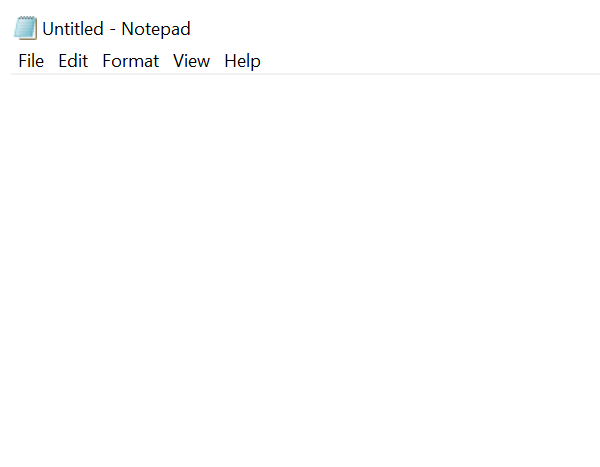
Workflow: NotepadOpenWriteSave

Step 1: Open Application- notepad on the element in window '*Untitled - Notepad' (notepad.exe)

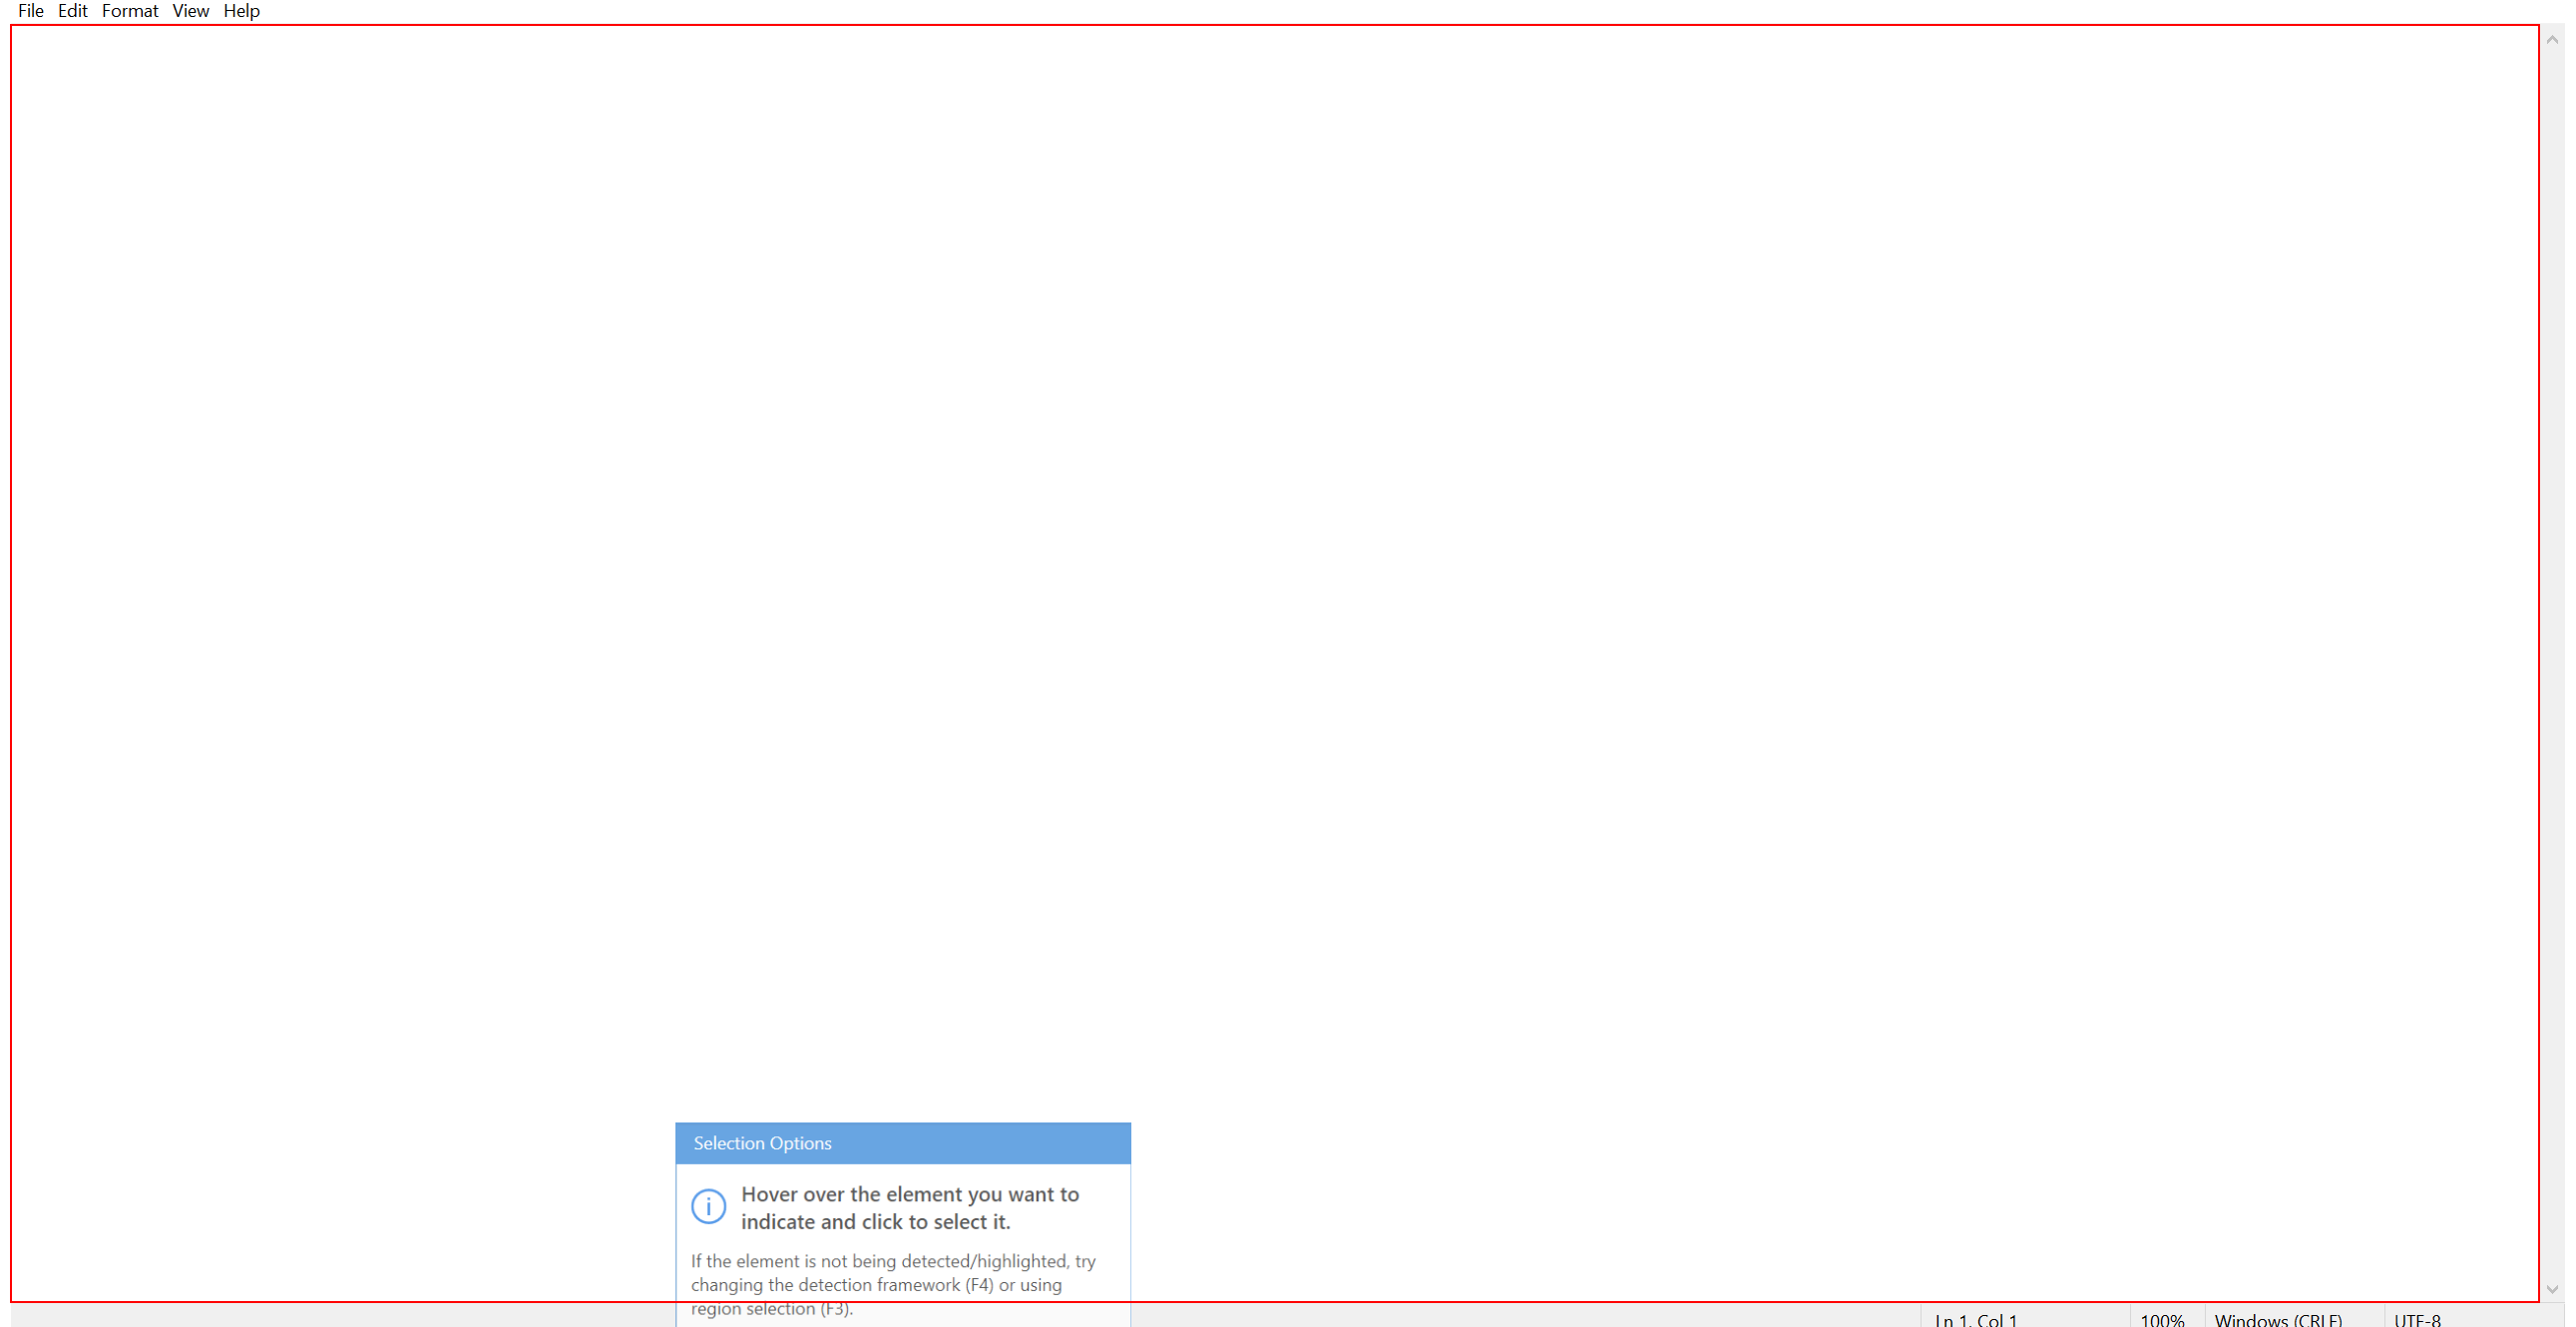
Step 2: type "["This is the first msg" + "[k(enter)]"]" into the editable text 'Text Editor'

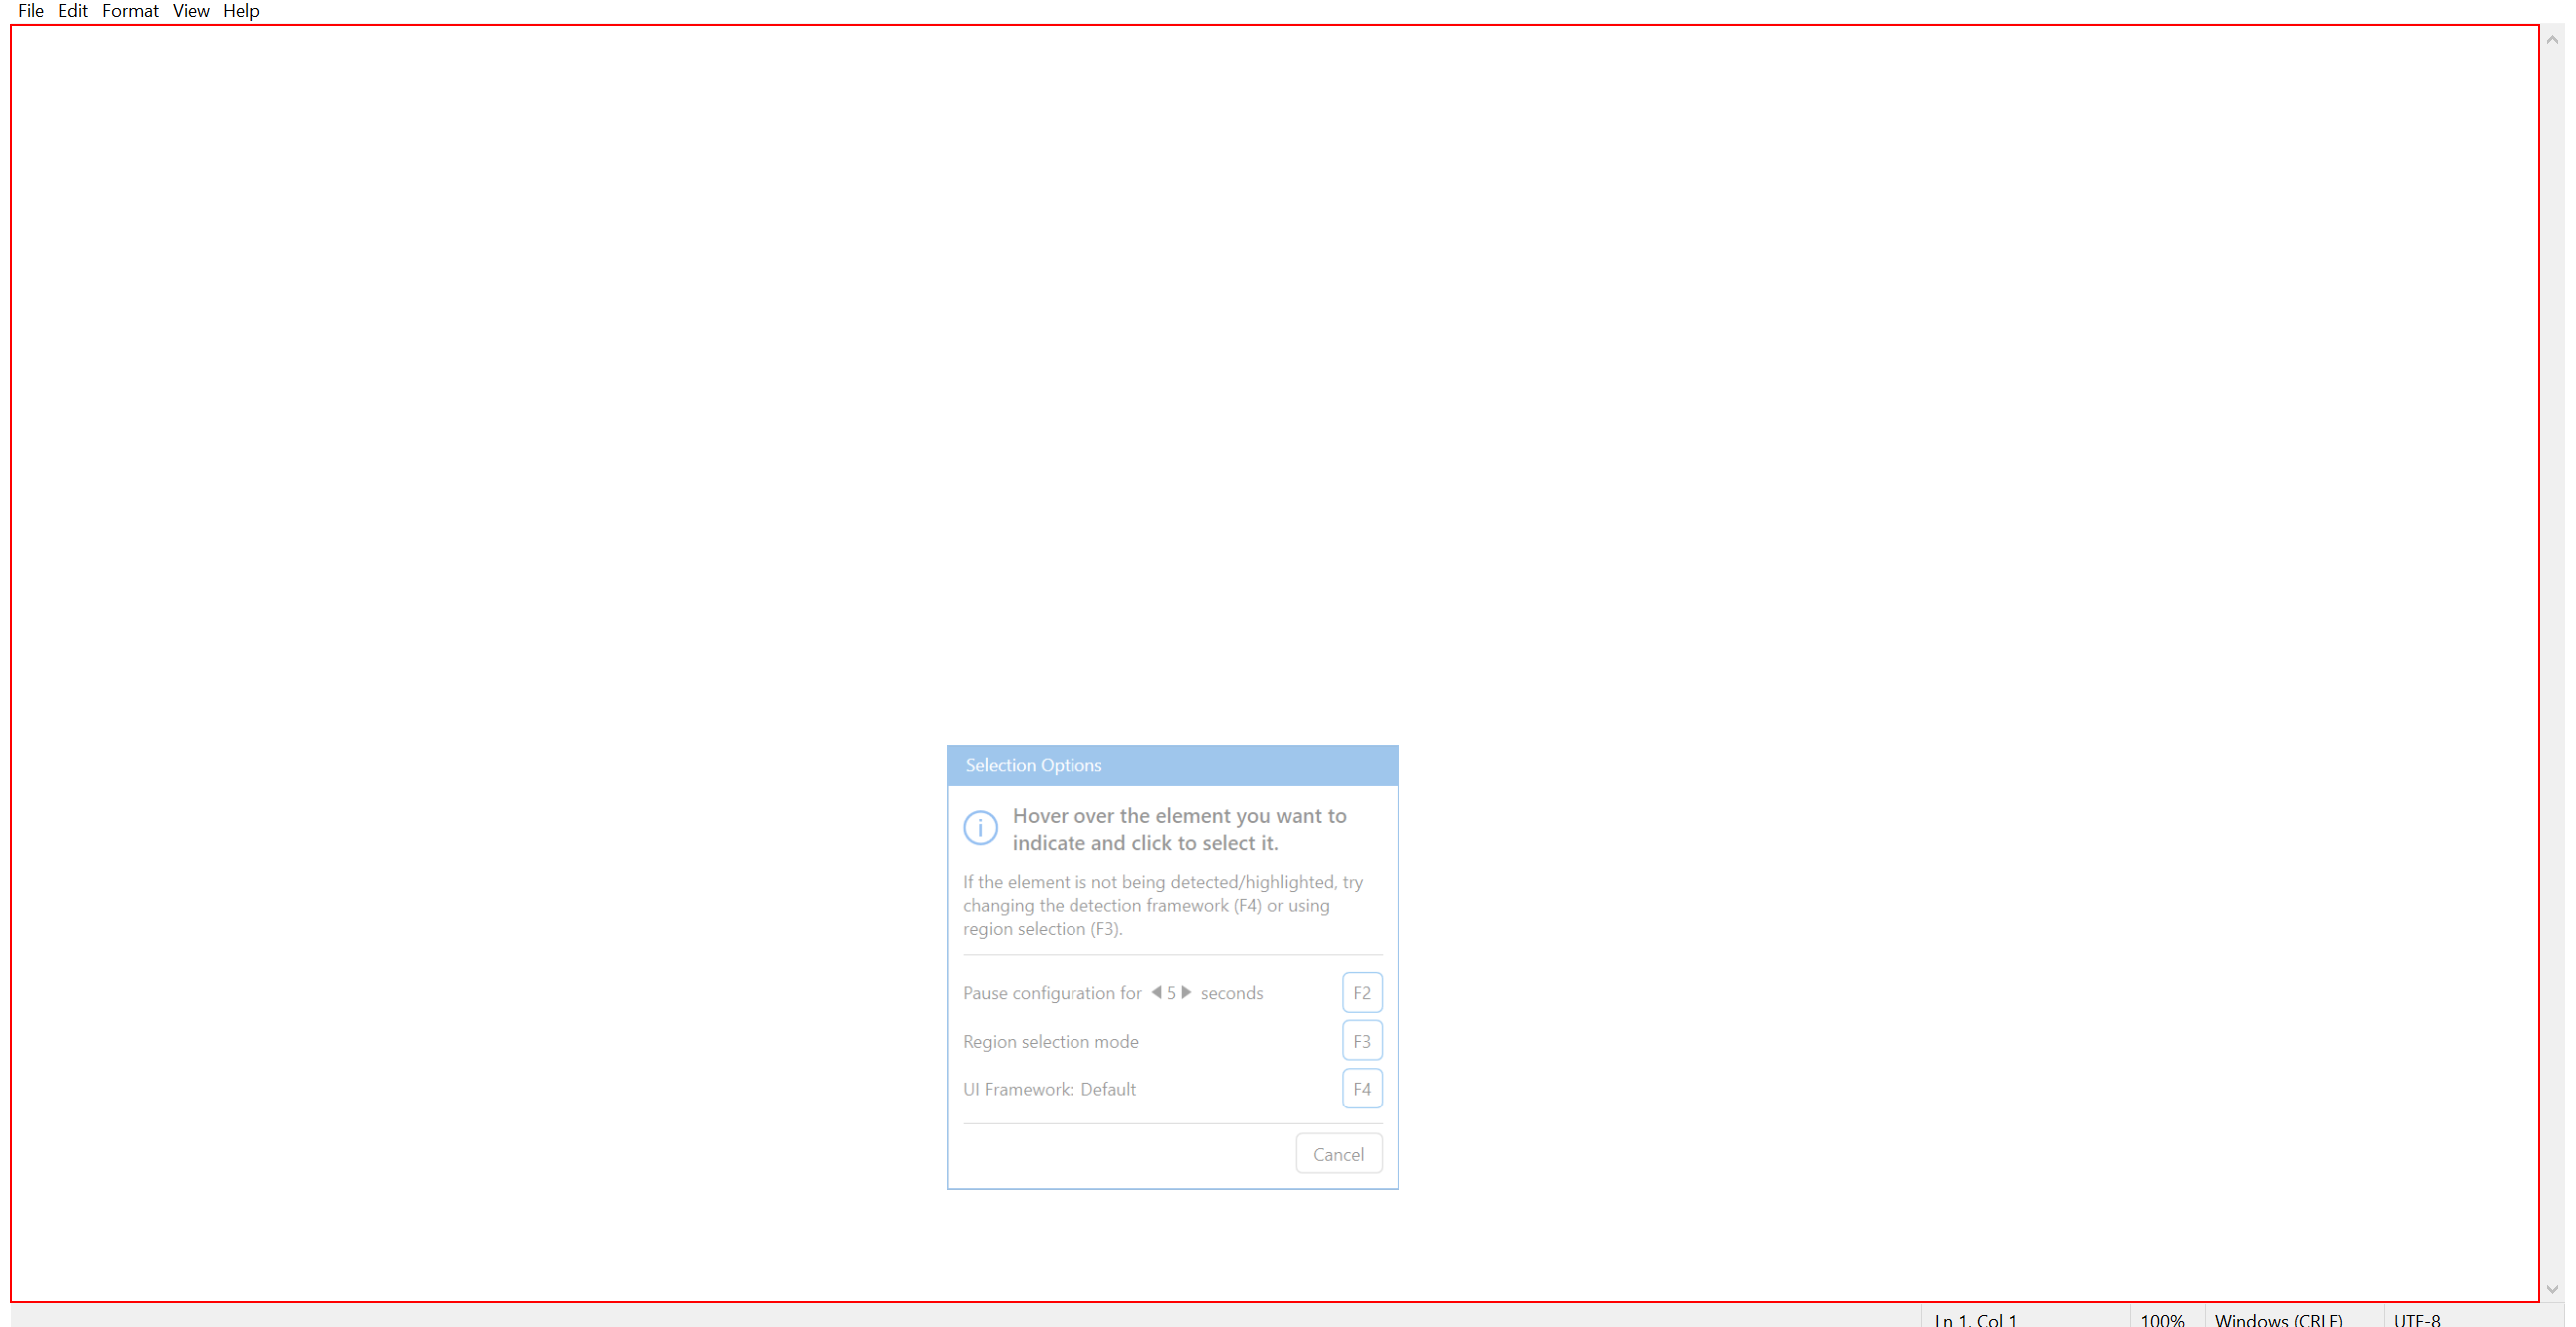
Step 3: type "This is the second msg" into the editable text 'Text Editor'

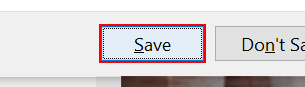
Step 4: click on the button 'Save' in window 'Notepad' (notepad.exe)

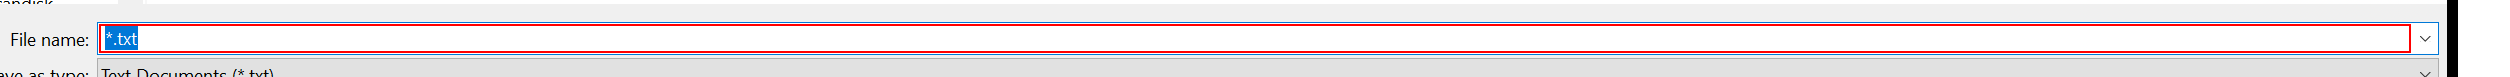
Step 5: type "["C:\Users\[user]\Desktop\UiPath\OwnPractice\OwnOutput\FirstRobot"+Now.ToString("dd-MM-yyyy_HH-mm-ss")+".txt[k(enter)]"]" in window 'Save As' (notepad.exe)